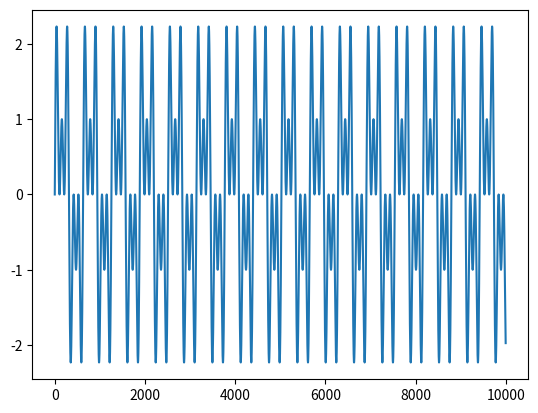

This chart was generated by the following Python code: (Note: this script raises an exception after producing the figure.)
# coding: utf-8
import numpy as np
x = np.linspace(0, 100, 10000)
y = np.sin(x) + np.sin(3*x) + np.sin(5*x)
import matplotlib.pyplot as plt
plt.plot(y)
plt.show()
# fft
Y = np.fft.fft(y)
plt.plt(np.abs(Y))
plt.plpt(np.abs(Y))
plt.plot(np.abs(Y))
plt.show()
2*np,pi*16/100
2*np.pi*16/100
2*np.pi*48/100
2*np.pi*80/100
